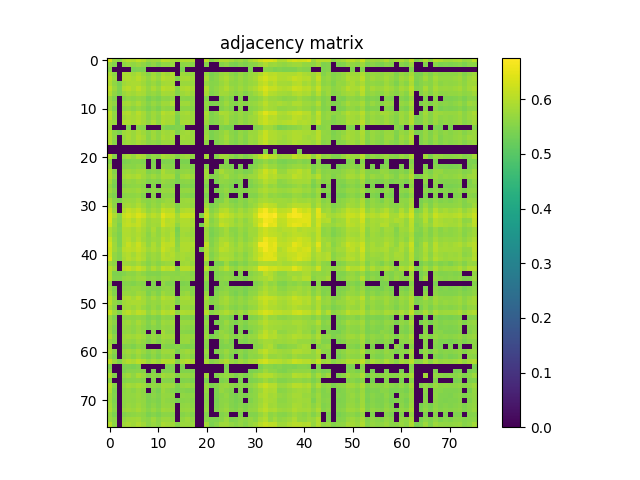

The data file committed next to this chart (first rows):
6.331099999999999506e-01, 5.721300000000000274e-01, 5.575700000000000101e-01, 5.892899999999999805e-01, 6.003100000000000103e-01, 5.955799999999999983e-01, 6.107299999999999951e-01, 5.993100000000000094e-01, 5.756900000000000350e-01, 5.807499999999999885e-01, 5.788600000000000412e-01, 6.055700000000000527e-01, 6.014599999999999946e-01, 5.861399999999999944e-01, 5.792100000000000026e-01, 5.944000000000000394e-01, 5.952600000000000113e-01, 5.938600000000000545e-01, 0.000000000000000000e+00, 0.000000000000000000e+00, 6.088000000000000078e-01, 5.536200000000000010e-01, 5.757999999999999785e-01, 5.964199999999999502e-01
5.721300000000000274e-01, 5.496199999999999974e-01, 0.000000000000000000e+00, 5.609499999999999487e-01, 5.730399999999999938e-01, 5.648600000000000287e-01, 5.749699999999999811e-01, 5.635299999999999754e-01, 5.469500000000000473e-01, 5.628699999999999815e-01, 5.461899999999999533e-01, 5.677499999999999769e-01, 5.631800000000000139e-01, 5.706700000000000106e-01, 0.000000000000000000e+00, 5.623099999999999765e-01, 5.640100000000000113e-01, 5.550399999999999778e-01, 0.000000000000000000e+00, 0.000000000000000000e+00, 5.535400000000000320e-01, 0.000000000000000000e+00, 0.000000000000000000e+00, 5.529899999999999816e-01
5.575700000000000101e-01, 0.000000000000000000e+00, 0.000000000000000000e+00, 0.000000000000000000e+00, 0.000000000000000000e+00, 5.414400000000000324e-01, 5.449699999999999545e-01, 5.430599999999999872e-01, 0.000000000000000000e+00, 0.000000000000000000e+00, 0.000000000000000000e+00, 0.000000000000000000e+00, 0.000000000000000000e+00, 0.000000000000000000e+00, 0.000000000000000000e+00, 5.418100000000000138e-01, 0.000000000000000000e+00, 0.000000000000000000e+00, 0.000000000000000000e+00, 0.000000000000000000e+00, 0.000000000000000000e+00, 0.000000000000000000e+00, 0.000000000000000000e+00, 0.000000000000000000e+00
5.892899999999999805e-01, 5.609499999999999487e-01, 0.000000000000000000e+00, 5.868700000000000028e-01, 5.898400000000000309e-01, 5.790399999999999991e-01, 5.925300000000000011e-01, 5.746400000000000396e-01, 5.550800000000000178e-01, 5.805200000000000360e-01, 5.607900000000000107e-01, 5.907099999999999573e-01, 5.796400000000000441e-01, 5.923599999999999977e-01, 0.000000000000000000e+00, 5.759300000000000530e-01, 5.726099999999999524e-01, 5.686999999999999833e-01, 0.000000000000000000e+00, 0.000000000000000000e+00, 5.708299999999999486e-01, 5.425799999999999512e-01, 5.522000000000000242e-01, 5.715500000000000025e-01
6.003100000000000103e-01, 5.730399999999999938e-01, 0.000000000000000000e+00, 5.898400000000000309e-01, 5.959900000000000198e-01, 5.887200000000000211e-01, 6.026299999999999990e-01, 5.849400000000000155e-01, 5.655099999999999572e-01, 5.852600000000000025e-01, 5.697900000000000187e-01, 5.984899999999999665e-01, 5.906500000000000083e-01, 5.930800000000000516e-01, 5.504700000000000149e-01, 5.852899999999999769e-01, 5.881699999999999706e-01, 5.780999999999999472e-01, 0.000000000000000000e+00, 0.000000000000000000e+00, 5.855200000000000404e-01, 5.489600000000000035e-01, 5.593900000000000539e-01, 5.775900000000000478e-01
5.955799999999999983e-01, 5.648499999999999632e-01, 5.414400000000000324e-01, 5.790399999999999991e-01, 5.887200000000000211e-01, 5.899400000000000199e-01, 5.915700000000000403e-01, 5.786299999999999777e-01, 5.600500000000000478e-01, 5.744799999999999907e-01, 5.597400000000000153e-01, 5.834899999999999531e-01, 5.839800000000000546e-01, 5.840100000000000291e-01, 0.000000000000000000e+00, 5.735400000000000498e-01, 5.747400000000000286e-01, 5.728199999999999958e-01, 0.000000000000000000e+00, 0.000000000000000000e+00, 5.694200000000000372e-01, 5.529699999999999616e-01, 5.562599999999999767e-01, 5.720499999999999474e-01
6.107299999999999951e-01, 5.749699999999999811e-01, 5.449699999999999545e-01, 5.925300000000000011e-01, 6.026299999999999990e-01, 5.915799999999999947e-01, 6.083300000000000374e-01, 5.893399999999999750e-01, 5.694500000000000117e-01, 5.904199999999999449e-01, 5.729400000000000048e-01, 6.037500000000000089e-01, 5.966200000000000392e-01, 5.986900000000000555e-01, 5.559199999999999697e-01, 5.906799999999999828e-01, 5.947500000000000009e-01, 5.844399999999999595e-01, 0.000000000000000000e+00, 0.000000000000000000e+00, 5.926399999999999446e-01, 5.534499999999999975e-01, 5.641500000000000403e-01, 5.811600000000000099e-01
5.993100000000000094e-01, 5.635299999999999754e-01, 5.430599999999999872e-01, 5.746400000000000396e-01, 5.849400000000000155e-01, 5.786299999999999777e-01, 5.893399999999999750e-01, 5.851100000000000190e-01, 5.636999999999999789e-01, 5.721600000000000019e-01, 5.606799999999999562e-01, 5.860400000000000054e-01, 5.812399999999999789e-01, 5.818200000000000038e-01, 5.534599999999999520e-01, 5.779699999999999838e-01, 5.845799999999999885e-01, 5.738499999999999712e-01, 0.000000000000000000e+00, 0.000000000000000000e+00, 5.840199999999999836e-01, 5.469899999999999762e-01, 5.591000000000000414e-01, 5.795400000000000551e-01
5.756900000000000350e-01, 5.469500000000000473e-01, 0.000000000000000000e+00, 5.550800000000000178e-01, 5.655099999999999572e-01, 5.600500000000000478e-01, 5.694500000000000117e-01, 5.636999999999999789e-01, 5.404999999999999805e-01, 5.544599999999999529e-01, 5.423700000000000188e-01, 5.601199999999999513e-01, 5.596400000000000263e-01, 5.656299999999999661e-01, 0.000000000000000000e+00, 5.587999999999999634e-01, 5.565400000000000347e-01, 5.576100000000000501e-01, 0.000000000000000000e+00, 0.000000000000000000e+00, 5.516600000000000392e-01, 0.000000000000000000e+00, 0.000000000000000000e+00, 5.475100000000000522e-01
5.807499999999999885e-01, 5.628600000000000270e-01, 0.000000000000000000e+00, 5.805200000000000360e-01, 5.852600000000000025e-01, 5.744799999999999907e-01, 5.904199999999999449e-01, 5.721600000000000019e-01, 5.544599999999999529e-01, 5.717299999999999605e-01, 5.595499999999999918e-01, 5.789299999999999446e-01, 5.759900000000000020e-01, 5.891100000000000225e-01, 0.000000000000000000e+00, 5.758900000000000130e-01, 5.786999999999999922e-01, 5.652800000000000047e-01, 0.000000000000000000e+00, 0.000000000000000000e+00, 5.664900000000000491e-01, 5.431700000000000417e-01, 5.486900000000000110e-01, 5.596799999999999553e-01
5.788600000000000412e-01, 5.461799999999999988e-01, 0.000000000000000000e+00, 5.607999999999999652e-01, 5.697999999999999732e-01, 5.597400000000000153e-01, 5.729400000000000048e-01, 5.606900000000000217e-01, 5.423700000000000188e-01, 5.595499999999999918e-01, 5.435999999999999721e-01, 5.672500000000000320e-01, 5.625299999999999745e-01, 5.651100000000000012e-01, 0.000000000000000000e+00, 5.610300000000000287e-01, 5.618199999999999861e-01, 5.567900000000000071e-01, 0.000000000000000000e+00, 0.000000000000000000e+00, 5.594900000000000428e-01, 0.000000000000000000e+00, 0.000000000000000000e+00, 5.512399999999999523e-01
6.055700000000000527e-01, 5.677499999999999769e-01, 0.000000000000000000e+00, 5.907099999999999573e-01, 5.984899999999999665e-01, 5.834899999999999531e-01, 6.037500000000000089e-01, 5.860400000000000054e-01, 5.601300000000000168e-01, 5.789299999999999446e-01, 5.672599999999999865e-01, 6.018799999999999706e-01, 5.906500000000000083e-01, 5.964500000000000357e-01, 5.540000000000000480e-01, 5.825299999999999923e-01, 5.865599999999999703e-01, 5.745299999999999851e-01, 0.000000000000000000e+00, 0.000000000000000000e+00, 5.886500000000000066e-01, 5.456499999999999684e-01, 5.622399999999999620e-01, 5.891699999999999715e-01
6.014599999999999946e-01, 5.631800000000000139e-01, 0.000000000000000000e+00, 5.796400000000000441e-01, 5.906500000000000083e-01, 5.839800000000000546e-01, 5.966200000000000392e-01, 5.812399999999999789e-01, 5.596400000000000263e-01, 5.759900000000000020e-01, 5.625299999999999745e-01, 5.906400000000000539e-01, 5.844599999999999795e-01, 5.852100000000000080e-01, 5.461500000000000243e-01, 5.783500000000000307e-01, 5.800699999999999745e-01, 5.757700000000000040e-01, 0.000000000000000000e+00, 0.000000000000000000e+00, 5.796299999999999786e-01, 5.478199999999999736e-01, 5.565900000000000292e-01, 5.713599999999999790e-01
5.861399999999999944e-01, 5.706700000000000106e-01, 0.000000000000000000e+00, 5.923599999999999977e-01, 5.930800000000000516e-01, 5.840100000000000291e-01, 5.986900000000000555e-01, 5.818200000000000038e-01, 5.656299999999999661e-01, 5.891100000000000225e-01, 5.651100000000000012e-01, 5.964500000000000357e-01, 5.852100000000000080e-01, 5.873699999999999477e-01, 5.417499999999999538e-01, 5.852000000000000535e-01, 5.882500000000000506e-01, 5.746400000000000396e-01, 0.000000000000000000e+00, 0.000000000000000000e+00, 5.736700000000000133e-01, 5.451200000000000490e-01, 5.534499999999999975e-01, 5.700699999999999656e-01
5.792100000000000026e-01, 0.000000000000000000e+00, 0.000000000000000000e+00, 0.000000000000000000e+00, 5.504700000000000149e-01, 0.000000000000000000e+00, 5.559199999999999697e-01, 5.534599999999999520e-01, 0.000000000000000000e+00, 0.000000000000000000e+00, 0.000000000000000000e+00, 5.540000000000000480e-01, 5.461500000000000243e-01, 5.417499999999999538e-01, 5.469800000000000217e-01, 5.488300000000000400e-01, 0.000000000000000000e+00, 0.000000000000000000e+00, 0.000000000000000000e+00, 0.000000000000000000e+00, 5.521200000000000552e-01, 0.000000000000000000e+00, 0.000000000000000000e+00, 5.481899999999999551e-01
5.944000000000000394e-01, 5.623099999999999765e-01, 5.418100000000000138e-01, 5.759300000000000530e-01, 5.852899999999999769e-01, 5.735400000000000498e-01, 5.906799999999999828e-01, 5.779699999999999838e-01, 5.587999999999999634e-01, 5.758900000000000130e-01, 5.610300000000000287e-01, 5.825299999999999923e-01, 5.783500000000000307e-01, 5.852000000000000535e-01, 5.488300000000000400e-01, 5.773899999999999588e-01, 5.834799999999999986e-01, 5.711699999999999555e-01, 0.000000000000000000e+00, 0.000000000000000000e+00, 5.718499999999999694e-01, 5.437699999999999756e-01, 5.534000000000000030e-01, 5.648100000000000342e-01
5.952600000000000113e-01, 5.640100000000000113e-01, 0.000000000000000000e+00, 5.726099999999999524e-01, 5.881699999999999706e-01, 5.747400000000000286e-01, 5.947500000000000009e-01, 5.845799999999999885e-01, 5.565400000000000347e-01, 5.786999999999999922e-01, 5.618199999999999861e-01, 5.865599999999999703e-01, 5.800699999999999745e-01, 5.882500000000000506e-01, 0.000000000000000000e+00, 5.834799999999999986e-01, 5.807400000000000340e-01, 5.737200000000000077e-01, 0.000000000000000000e+00, 0.000000000000000000e+00, 5.773300000000000098e-01, 5.434299999999999686e-01, 5.533400000000000540e-01, 5.657699999999999951e-01
5.938600000000000545e-01, 5.550399999999999778e-01, 0.000000000000000000e+00, 5.686999999999999833e-01, 5.780999999999999472e-01, 5.728299999999999503e-01, 5.844399999999999595e-01, 5.738499999999999712e-01, 5.576100000000000501e-01, 5.652700000000000502e-01, 5.567900000000000071e-01, 5.745299999999999851e-01, 5.757700000000000040e-01, 5.746400000000000396e-01, 0.000000000000000000e+00, 5.711699999999999555e-01, 5.737200000000000077e-01, 5.713200000000000500e-01, 0.000000000000000000e+00, 0.000000000000000000e+00, 5.636100000000000554e-01, 0.000000000000000000e+00, 5.470500000000000362e-01, 5.573900000000000521e-01
0.000000000000000000e+00, 0.000000000000000000e+00, 0.000000000000000000e+00, 0.000000000000000000e+00, 0.000000000000000000e+00, 0.000000000000000000e+00, 0.000000000000000000e+00, 0.000000000000000000e+00, 0.000000000000000000e+00, 0.000000000000000000e+00, 0.000000000000000000e+00, 0.000000000000000000e+00, 0.000000000000000000e+00, 0.000000000000000000e+00, 0.000000000000000000e+00, 0.000000000000000000e+00, 0.000000000000000000e+00, 0.000000000000000000e+00, 0.000000000000000000e+00, 0.000000000000000000e+00, 0.000000000000000000e+00, 0.000000000000000000e+00, 0.000000000000000000e+00, 0.000000000000000000e+00
0.000000000000000000e+00, 0.000000000000000000e+00, 0.000000000000000000e+00, 0.000000000000000000e+00, 0.000000000000000000e+00, 0.000000000000000000e+00, 0.000000000000000000e+00, 0.000000000000000000e+00, 0.000000000000000000e+00, 0.000000000000000000e+00, 0.000000000000000000e+00, 0.000000000000000000e+00, 0.000000000000000000e+00, 0.000000000000000000e+00, 0.000000000000000000e+00, 0.000000000000000000e+00, 0.000000000000000000e+00, 0.000000000000000000e+00, 0.000000000000000000e+00, 0.000000000000000000e+00, 0.000000000000000000e+00, 0.000000000000000000e+00, 0.000000000000000000e+00, 0.000000000000000000e+00
6.088000000000000078e-01, 5.535400000000000320e-01, 0.000000000000000000e+00, 5.708299999999999486e-01, 5.855200000000000404e-01, 5.694200000000000372e-01, 5.926399999999999446e-01, 5.840199999999999836e-01, 5.516600000000000392e-01, 5.664900000000000491e-01, 5.594900000000000428e-01, 5.886500000000000066e-01, 5.796299999999999786e-01, 5.736700000000000133e-01, 5.521200000000000552e-01, 5.718499999999999694e-01, 5.773300000000000098e-01, 5.636200000000000099e-01, 0.000000000000000000e+00, 0.000000000000000000e+00, 5.837900000000000311e-01, 0.000000000000000000e+00, 5.540800000000000169e-01, 5.800999999999999490e-01
5.536200000000000010e-01, 0.000000000000000000e+00, 0.000000000000000000e+00, 5.425799999999999512e-01, 5.489600000000000035e-01, 5.529699999999999616e-01, 5.534499999999999975e-01, 5.469899999999999762e-01, 0.000000000000000000e+00, 5.431700000000000417e-01, 0.000000000000000000e+00, 5.456499999999999684e-01, 5.478199999999999736e-01, 5.451200000000000490e-01, 0.000000000000000000e+00, 5.437699999999999756e-01, 5.434299999999999686e-01, 0.000000000000000000e+00, 0.000000000000000000e+00, 0.000000000000000000e+00, 0.000000000000000000e+00, 0.000000000000000000e+00, 0.000000000000000000e+00, 0.000000000000000000e+00
5.757999999999999785e-01, 0.000000000000000000e+00, 0.000000000000000000e+00, 5.522000000000000242e-01, 5.593900000000000539e-01, 5.562599999999999767e-01, 5.641500000000000403e-01, 5.591000000000000414e-01, 0.000000000000000000e+00, 5.486900000000000110e-01, 0.000000000000000000e+00, 5.622500000000000275e-01, 5.565900000000000292e-01, 5.534499999999999975e-01, 0.000000000000000000e+00, 5.534000000000000030e-01, 5.533400000000000540e-01, 5.470500000000000362e-01, 0.000000000000000000e+00, 0.000000000000000000e+00, 5.540800000000000169e-01, 0.000000000000000000e+00, 0.000000000000000000e+00, 5.548899999999999944e-01
5.964199999999999502e-01, 5.529899999999999816e-01, 0.000000000000000000e+00, 5.715500000000000025e-01, 5.775900000000000478e-01, 5.720499999999999474e-01, 5.811600000000000099e-01, 5.795400000000000551e-01, 5.475100000000000522e-01, 5.596799999999999553e-01, 5.512399999999999523e-01, 5.891699999999999715e-01, 5.713599999999999790e-01, 5.700699999999999656e-01, 5.481899999999999551e-01, 5.648100000000000342e-01, 5.657699999999999951e-01, 5.573900000000000521e-01, 0.000000000000000000e+00, 0.000000000000000000e+00, 5.800999999999999490e-01, 0.000000000000000000e+00, 5.548899999999999944e-01, 5.873699999999999477e-01
5.957999999999999963e-01, 5.649899999999999922e-01, 0.000000000000000000e+00, 5.805599999999999650e-01, 5.893800000000000150e-01, 5.841199999999999726e-01, 5.960600000000000342e-01, 5.808400000000000230e-01, 5.634000000000000119e-01, 5.773700000000000498e-01, 5.628199999999999870e-01, 5.877000000000000002e-01, 5.839100000000000401e-01, 5.847599999999999465e-01, 5.428399999999999892e-01, 5.803500000000000325e-01, 5.843599999999999905e-01, 5.755200000000000315e-01, 0.000000000000000000e+00, 0.000000000000000000e+00, 5.761199999999999655e-01, 5.474200000000000177e-01, 5.546999999999999709e-01, 5.692899999999999627e-01
5.840600000000000236e-01, 5.465100000000000513e-01, 0.000000000000000000e+00, 5.625900000000000345e-01, 5.681800000000000184e-01, 5.638900000000000023e-01, 5.739999999999999547e-01, 5.658499999999999641e-01, 5.470000000000000417e-01, 5.555600000000000538e-01, 5.470800000000000107e-01, 5.727900000000000214e-01, 5.642899999999999583e-01, 5.597199999999999953e-01, 5.439300000000000246e-01, 5.586600000000000454e-01, 5.602200000000000513e-01, 5.534999999999999920e-01, 0.000000000000000000e+00, 0.000000000000000000e+00, 5.625900000000000345e-01, 0.000000000000000000e+00, 5.437600000000000211e-01, 5.633000000000000229e-01
5.682800000000000074e-01, 5.412200000000000344e-01, 0.000000000000000000e+00, 5.511099999999999888e-01, 5.582200000000000495e-01, 5.603000000000000203e-01, 5.630699999999999594e-01, 5.560199999999999587e-01, 0.000000000000000000e+00, 5.472000000000000197e-01, 0.000000000000000000e+00, 5.578100000000000280e-01, 5.554700000000000193e-01, 5.534299999999999775e-01, 0.000000000000000000e+00, 5.494400000000000395e-01, 5.494999999999999885e-01, 5.449500000000000455e-01, 0.000000000000000000e+00, 0.000000000000000000e+00, 5.462799999999999878e-01, 0.000000000000000000e+00, 0.000000000000000000e+00, 5.490199999999999525e-01
5.780699999999999728e-01, 5.544099999999999584e-01, 0.000000000000000000e+00, 5.701699999999999546e-01, 5.744899999999999451e-01, 5.718499999999999694e-01, 5.801300000000000345e-01, 5.658800000000000496e-01, 5.507900000000000018e-01, 5.652599999999999847e-01, 5.521099999999999897e-01, 5.721899999999999764e-01, 5.700600000000000112e-01, 5.717900000000000205e-01, 0.000000000000000000e+00, 5.674200000000000355e-01, 5.686999999999999833e-01, 5.617400000000000171e-01, 0.000000000000000000e+00, 0.000000000000000000e+00, 5.603099999999999747e-01, 0.000000000000000000e+00, 5.442299999999999915e-01, 5.548499999999999543e-01
5.619499999999999496e-01, 5.449199999999999600e-01, 0.000000000000000000e+00, 5.550500000000000433e-01, 5.617100000000000426e-01, 5.615200000000000191e-01, 5.665400000000000436e-01, 5.502700000000000369e-01, 0.000000000000000000e+00, 5.543500000000000094e-01, 0.000000000000000000e+00, 5.588800000000000434e-01, 5.582200000000000495e-01, 5.599699999999999678e-01, 0.000000000000000000e+00, 5.550899999999999723e-01, 5.539800000000000280e-01, 5.493200000000000305e-01, 0.000000000000000000e+00, 0.000000000000000000e+00, 5.446999999999999620e-01, 0.000000000000000000e+00, 0.000000000000000000e+00, 5.429800000000000182e-01
5.871800000000000352e-01, 5.548800000000000399e-01, 5.436299999999999466e-01, 5.711699999999999555e-01, 5.741000000000000547e-01, 5.731500000000000483e-01, 5.820600000000000218e-01, 5.646799999999999597e-01, 5.549899999999999833e-01, 5.675000000000000044e-01, 5.571599999999999886e-01, 5.669499999999999540e-01, 5.732899999999999663e-01, 5.709300000000000486e-01, 0.000000000000000000e+00, 5.738100000000000422e-01, 5.778799999999999493e-01, 5.708100000000000396e-01, 0.000000000000000000e+00, 0.000000000000000000e+00, 5.595700000000000118e-01, 0.000000000000000000e+00, 5.447100000000000275e-01, 5.498100000000000209e-01
5.998299999999999743e-01, 5.599199999999999733e-01, 0.000000000000000000e+00, 5.782800000000000162e-01, 5.859400000000000164e-01, 5.762699999999999489e-01, 5.918099999999999472e-01, 5.778299999999999548e-01, 5.565299999999999692e-01, 5.717100000000000515e-01, 5.611800000000000122e-01, 5.890400000000000080e-01, 5.794300000000000006e-01, 5.800600000000000200e-01, 5.507199999999999873e-01, 5.736200000000000188e-01, 5.739800000000000457e-01, 5.664500000000000091e-01, 0.000000000000000000e+00, 0.000000000000000000e+00, 5.771899999999999809e-01, 5.422000000000000153e-01, 5.535600000000000520e-01, 5.734399999999999498e-01
6.247800000000000020e-01, 5.754200000000000426e-01, 0.000000000000000000e+00, 5.947500000000000009e-01, 6.138099999999999667e-01, 6.040100000000000469e-01, 6.172800000000000509e-01, 5.935700000000000420e-01, 5.688499999999999668e-01, 5.843599999999999905e-01, 5.742699999999999472e-01, 6.133499999999999508e-01, 6.045300000000000118e-01, 6.052199999999999802e-01, 5.556600000000000428e-01, 5.920699999999999852e-01, 5.986500000000000155e-01, 5.926700000000000301e-01, 0.000000000000000000e+00, 0.000000000000000000e+00, 6.036299999999999999e-01, 5.536400000000000210e-01, 5.690699999999999648e-01, 5.960900000000000087e-01
6.387899999999999689e-01, 5.934399999999999675e-01, 5.552599999999999758e-01, 6.164300000000000335e-01, 6.295199999999999685e-01, 6.167799999999999949e-01, 6.368899999999999562e-01, 6.250900000000000345e-01, 5.891999999999999460e-01, 6.059499999999999886e-01, 5.924099999999999921e-01, 6.448099999999999943e-01, 6.210599999999999454e-01, 6.214300000000000379e-01, 5.819999999999999618e-01, 6.185199999999999587e-01, 6.186599999999999877e-01, 6.109299999999999731e-01, 0.000000000000000000e+00, 5.485799999999999566e-01, 6.227099999999999858e-01, 5.701300000000000257e-01, 5.891300000000000425e-01, 6.244899999999999896e-01
6.397300000000000209e-01, 5.752500000000000391e-01, 5.539800000000000280e-01, 6.045300000000000118e-01, 6.125399999999999734e-01, 5.923100000000000032e-01, 6.167200000000000459e-01, 5.970999999999999641e-01, 5.740199999999999747e-01, 5.857599999999999474e-01, 5.821300000000000363e-01, 6.222199999999999953e-01, 5.985899999999999554e-01, 6.055300000000000127e-01, 5.802000000000000490e-01, 5.951199999999999823e-01, 5.948999999999999844e-01, 5.853699999999999459e-01, 0.000000000000000000e+00, 0.000000000000000000e+00, 6.030799999999999494e-01, 5.531399999999999650e-01, 5.709999999999999520e-01, 6.018200000000000216e-01
6.267200000000000548e-01, 5.772300000000000209e-01, 5.420000000000000373e-01, 6.053899999999999837e-01, 6.134899999999999798e-01, 6.055199999999999472e-01, 6.158599999999999630e-01, 5.962800000000000322e-01, 5.736499999999999932e-01, 5.833099999999999952e-01, 5.789400000000000102e-01, 6.259200000000000319e-01, 6.034899999999999709e-01, 6.044899999999999718e-01, 5.643700000000000383e-01, 5.929600000000000426e-01, 5.941300000000000470e-01, 5.881499999999999506e-01, 0.000000000000000000e+00, 5.411000000000000254e-01, 5.995500000000000274e-01, 5.618300000000000516e-01, 5.745799999999999796e-01, 6.136000000000000343e-01
5.941300000000000470e-01, 5.681399999999999784e-01, 5.488699999999999690e-01, 5.951499999999999568e-01, 5.945000000000000284e-01, 5.860899999999999999e-01, 5.996700000000000363e-01, 5.853399999999999714e-01, 5.666799999999999615e-01, 5.896299999999999875e-01, 5.675900000000000389e-01, 5.934599999999999875e-01, 5.840899999999999981e-01, 5.925099999999999811e-01, 5.409300000000000219e-01, 5.840499999999999581e-01, 5.850499999999999590e-01, 5.755000000000000115e-01, 0.000000000000000000e+00, 0.000000000000000000e+00, 5.738600000000000367e-01, 5.440199999999999481e-01, 5.563200000000000367e-01, 5.689600000000000213e-01
5.948700000000000099e-01, 5.628100000000000325e-01, 5.417999999999999483e-01, 5.938099999999999490e-01, 5.940699999999999870e-01, 5.840100000000000291e-01, 5.966900000000000537e-01, 5.832899999999999752e-01, 5.597800000000000553e-01, 5.822899999999999743e-01, 5.665299999999999780e-01, 5.892100000000000115e-01, 5.818499999999999783e-01, 5.977400000000000491e-01, 5.448199999999999710e-01, 5.814000000000000279e-01, 5.774599999999999733e-01, 5.723000000000000309e-01, 0.000000000000000000e+00, 0.000000000000000000e+00, 5.760199999999999765e-01, 5.411299999999999999e-01, 5.539300000000000335e-01, 5.697100000000000497e-01
6.188000000000000167e-01, 5.711899999999999755e-01, 5.448800000000000310e-01, 5.942499999999999449e-01, 6.015300000000000091e-01, 5.836900000000000421e-01, 6.012899999999999912e-01, 5.790499999999999536e-01, 5.635299999999999754e-01, 5.769699999999999829e-01, 5.715599999999999570e-01, 6.039299999999999669e-01, 5.876599999999999602e-01, 6.042699999999999738e-01, 5.535700000000000065e-01, 5.876299999999999857e-01, 5.865899999999999448e-01, 5.788699999999999957e-01, 0.000000000000000000e+00, 0.000000000000000000e+00, 5.806700000000000195e-01, 5.473500000000000032e-01, 5.635599999999999499e-01, 5.906500000000000083e-01
6.334800000000000431e-01, 5.777799999999999603e-01, 5.452900000000000524e-01, 5.927299999999999791e-01, 6.168200000000000349e-01, 5.972899999999999876e-01, 6.222400000000000153e-01, 5.961499999999999577e-01, 5.661500000000000421e-01, 5.917499999999999982e-01, 5.716999999999999860e-01, 6.139200000000000212e-01, 6.066799999999999971e-01, 6.081100000000000394e-01, 5.597999999999999643e-01, 5.965099999999999847e-01, 5.965000000000000302e-01, 5.942699999999999649e-01, 0.000000000000000000e+00, 0.000000000000000000e+00, 6.107700000000000351e-01, 5.515299999999999647e-01, 5.716599999999999460e-01, 5.960499999999999687e-01
6.255800000000000249e-01, 5.796999999999999931e-01, 5.553900000000000503e-01, 6.025000000000000355e-01, 6.090799999999999548e-01, 6.040400000000000214e-01, 6.156899999999999595e-01, 5.998400000000000398e-01, 5.806499999999999995e-01, 5.928299999999999681e-01, 5.803800000000000070e-01, 6.190400000000000347e-01, 6.026899999999999480e-01, 5.962499999999999467e-01, 5.673399999999999554e-01, 5.930100000000000371e-01, 5.957200000000000273e-01, 5.867099999999999538e-01, 0.000000000000000000e+00, 5.421799999999999953e-01, 5.981300000000000505e-01, 5.594099999999999628e-01, 5.740199999999999747e-01, 6.057099999999999707e-01
6.268200000000000438e-01, 5.679499999999999549e-01, 5.513599999999999612e-01, 5.900699999999999834e-01, 5.980100000000000415e-01, 5.829400000000000137e-01, 6.040400000000000214e-01, 5.905899999999999483e-01, 5.665700000000000180e-01, 5.769999999999999574e-01, 5.695400000000000462e-01, 6.023699999999999610e-01, 5.905299999999999994e-01, 5.972499999999999476e-01, 5.778499999999999748e-01, 5.881199999999999761e-01, 5.836500000000000021e-01, 5.831499999999999462e-01, 0.000000000000000000e+00, 0.000000000000000000e+00, 5.946700000000000319e-01, 5.490800000000000125e-01, 5.668699999999999850e-01, 5.866999999999999993e-01
6.395899999999999919e-01, 5.675599999999999534e-01, 5.517300000000000537e-01, 5.842800000000000216e-01, 6.014699999999999491e-01, 5.897900000000000365e-01, 6.056000000000000272e-01, 5.923300000000000232e-01, 5.651500000000000412e-01, 5.765500000000000069e-01, 5.685700000000000198e-01, 6.008900000000000352e-01, 5.944099999999999939e-01, 5.936500000000000110e-01, 5.769699999999999829e-01, 5.865099999999999758e-01, 5.777600000000000513e-01, 5.816900000000000404e-01, 0.000000000000000000e+00, 0.000000000000000000e+00, 6.045599999999999863e-01, 5.543400000000000549e-01, 5.742000000000000437e-01, 5.955799999999999983e-01
5.776799999999999713e-01, 5.610699999999999577e-01, 0.000000000000000000e+00, 5.766900000000000359e-01, 5.769100000000000339e-01, 5.727600000000000469e-01, 5.849600000000000355e-01, 5.701600000000000001e-01, 5.546499999999999764e-01, 5.699100000000000277e-01, 5.553099999999999703e-01, 5.705200000000000271e-01, 5.746400000000000396e-01, 5.784700000000000397e-01, 0.000000000000000000e+00, 5.790600000000000191e-01, 5.814000000000000279e-01, 5.708100000000000396e-01, 0.000000000000000000e+00, 0.000000000000000000e+00, 5.647199999999999998e-01, 0.000000000000000000e+00, 5.439899999999999736e-01, 5.461500000000000243e-01
6.028400000000000425e-01, 5.806000000000000050e-01, 0.000000000000000000e+00, 6.011400000000000077e-01, 6.138200000000000323e-01, 5.973199999999999621e-01, 6.173800000000000399e-01, 6.016599999999999726e-01, 5.692899999999999627e-01, 5.959799999999999542e-01, 5.738400000000000167e-01, 6.120499999999999829e-01, 6.018200000000000216e-01, 6.122400000000000064e-01, 5.537800000000000500e-01, 6.035700000000000509e-01, 6.034000000000000474e-01, 5.934199999999999475e-01, 0.000000000000000000e+00, 0.000000000000000000e+00, 6.040299999999999558e-01, 5.522899999999999476e-01, 5.624099999999999655e-01, 5.787700000000000067e-01
6.006799999999999917e-01, 5.444299999999999695e-01, 5.457499999999999574e-01, 5.516699999999999937e-01, 5.623299999999999965e-01, 5.585900000000000309e-01, 5.710499999999999465e-01, 5.603299999999999947e-01, 5.471099999999999852e-01, 5.508300000000000418e-01, 5.480599999999999916e-01, 5.605999999999999872e-01, 5.605400000000000382e-01, 5.574099999999999611e-01, 5.569100000000000161e-01, 5.664200000000000346e-01, 5.648600000000000287e-01, 5.544299999999999784e-01, 0.000000000000000000e+00, 0.000000000000000000e+00, 5.618999999999999551e-01, 0.000000000000000000e+00, 5.466299999999999493e-01, 5.544000000000000039e-01
6.028299999999999770e-01, 5.511200000000000543e-01, 5.519399999999999862e-01, 5.661800000000000166e-01, 5.712099999999999955e-01, 5.678199999999999914e-01, 5.782100000000000017e-01, 5.772399999999999753e-01, 5.592300000000000049e-01, 5.640500000000000513e-01, 5.552700000000000413e-01, 5.717700000000000005e-01, 5.706499999999999906e-01, 5.615599999999999481e-01, 5.626799999999999580e-01, 5.642300000000000093e-01, 5.677900000000000169e-01, 5.605999999999999872e-01, 0.000000000000000000e+00, 0.000000000000000000e+00, 5.703099999999999836e-01, 0.000000000000000000e+00, 5.489699999999999580e-01, 5.589399999999999924e-01
5.609100000000000197e-01, 0.000000000000000000e+00, 0.000000000000000000e+00, 5.502399999999999514e-01, 5.540899999999999714e-01, 5.469100000000000072e-01, 5.582300000000000040e-01, 5.542799999999999949e-01, 0.000000000000000000e+00, 5.464900000000000313e-01, 0.000000000000000000e+00, 5.649499999999999522e-01, 5.493000000000000105e-01, 5.484599999999999476e-01, 0.000000000000000000e+00, 5.460399999999999698e-01, 5.471700000000000452e-01, 0.000000000000000000e+00, 0.000000000000000000e+00, 0.000000000000000000e+00, 5.474200000000000177e-01, 0.000000000000000000e+00, 0.000000000000000000e+00, 5.544099999999999584e-01
5.770999999999999464e-01, 5.447999999999999510e-01, 0.000000000000000000e+00, 5.585400000000000365e-01, 5.640899999999999803e-01, 5.700699999999999656e-01, 5.689100000000000268e-01, 5.605799999999999672e-01, 5.477400000000000047e-01, 5.519399999999999862e-01, 5.457999999999999519e-01, 5.616299999999999626e-01, 5.635700000000000154e-01, 5.578699999999999770e-01, 0.000000000000000000e+00, 5.557999999999999607e-01, 5.549399999999999888e-01, 5.545400000000000329e-01, 0.000000000000000000e+00, 0.000000000000000000e+00, 5.472399999999999487e-01, 0.000000000000000000e+00, 5.413099999999999579e-01, 5.538899999999999935e-01
5.841300000000000381e-01, 5.509199999999999653e-01, 0.000000000000000000e+00, 5.682700000000000529e-01, 5.725099999999999634e-01, 5.672199999999999465e-01, 5.800300000000000455e-01, 5.745400000000000507e-01, 5.464499999999999913e-01, 5.640100000000000113e-01, 5.473099999999999632e-01, 5.777400000000000313e-01, 5.677600000000000424e-01, 5.632399999999999629e-01, 0.000000000000000000e+00, 5.677400000000000224e-01, 5.745500000000000052e-01, 5.570100000000000051e-01, 0.000000000000000000e+00, 0.000000000000000000e+00, 5.700100000000000167e-01, 0.000000000000000000e+00, 5.469399999999999817e-01, 5.632300000000000084e-01
6.018599999999999506e-01, 5.684399999999999453e-01, 0.000000000000000000e+00, 5.869699999999999918e-01, 5.959299999999999597e-01, 5.825200000000000378e-01, 6.034599999999999964e-01, 5.827900000000000302e-01, 5.629999999999999449e-01, 5.838499999999999801e-01, 5.676200000000000134e-01, 5.977900000000000436e-01, 5.885500000000000176e-01, 5.905200000000000449e-01, 5.508399999999999963e-01, 5.850800000000000445e-01, 5.888499999999999845e-01, 5.746999999999999886e-01, 0.000000000000000000e+00, 0.000000000000000000e+00, 5.872399999999999842e-01, 5.437499999999999556e-01, 5.563200000000000367e-01, 5.758100000000000440e-01
6.052600000000000202e-01, 5.665099999999999580e-01, 5.491399999999999615e-01, 5.800499999999999545e-01, 5.868299999999999628e-01, 5.893699999999999495e-01, 5.916700000000000292e-01, 5.844000000000000306e-01, 5.641599999999999948e-01, 5.708199999999999941e-01, 5.654599999999999627e-01, 5.846599999999999575e-01, 5.826500000000000012e-01, 5.836000000000000076e-01, 5.493500000000000050e-01, 5.794300000000000006e-01, 5.790399999999999991e-01, 5.768699999999999939e-01, 0.000000000000000000e+00, 0.000000000000000000e+00, 5.758400000000000185e-01, 5.530899999999999705e-01, 5.606900000000000217e-01, 5.776099999999999568e-01
5.871699999999999697e-01, 5.600199999999999623e-01, 0.000000000000000000e+00, 5.760699999999999710e-01, 5.826799999999999757e-01, 5.736099999999999532e-01, 5.871399999999999952e-01, 5.729999999999999538e-01, 5.552899999999999503e-01, 5.714200000000000390e-01, 5.563799999999999857e-01, 5.813599999999999879e-01, 5.752399999999999736e-01, 5.813899999999999624e-01, 0.000000000000000000e+00, 5.713899999999999535e-01, 5.717200000000000060e-01, 5.652399999999999647e-01, 0.000000000000000000e+00, 0.000000000000000000e+00, 5.708100000000000396e-01, 0.000000000000000000e+00, 5.489000000000000545e-01, 5.622800000000000020e-01
6.195100000000000051e-01, 5.764700000000000379e-01, 5.496400000000000174e-01, 5.936000000000000165e-01, 6.068799999999999750e-01, 5.902699999999999614e-01, 6.101900000000000102e-01, 6.011999999999999567e-01, 5.674099999999999699e-01, 5.865899999999999448e-01, 5.751500000000000501e-01, 6.031699999999999839e-01, 5.940900000000000070e-01, 6.053100000000000147e-01, 5.648199999999999887e-01, 5.943399999999999794e-01, 5.907900000000000373e-01, 5.879900000000000126e-01, 0.000000000000000000e+00, 0.000000000000000000e+00, 6.000900000000000123e-01, 5.560800000000000187e-01, 5.684299999999999908e-01, 5.813899999999999624e-01
5.708400000000000141e-01, 5.455400000000000249e-01, 0.000000000000000000e+00, 5.604299999999999837e-01, 5.630399999999999849e-01, 5.623700000000000365e-01, 5.677999999999999714e-01, 5.605299999999999727e-01, 5.415699999999999958e-01, 5.542899999999999494e-01, 5.415999999999999703e-01, 5.635700000000000154e-01, 5.583000000000000185e-01, 5.603500000000000147e-01, 0.000000000000000000e+00, 5.544400000000000439e-01, 5.543400000000000549e-01, 5.475200000000000067e-01, 0.000000000000000000e+00, 0.000000000000000000e+00, 5.473200000000000287e-01, 0.000000000000000000e+00, 0.000000000000000000e+00, 5.532899999999999485e-01
5.795400000000000551e-01, 5.577999999999999625e-01, 0.000000000000000000e+00, 5.710899999999999865e-01, 5.793300000000000116e-01, 5.662300000000000111e-01, 5.847499999999999920e-01, 5.698600000000000332e-01, 5.512200000000000433e-01, 5.712699999999999445e-01, 5.509800000000000253e-01, 5.776400000000000423e-01, 5.711899999999999755e-01, 5.804700000000000415e-01, 0.000000000000000000e+00, 5.719499999999999584e-01, 5.718499999999999694e-01, 5.671699999999999520e-01, 0.000000000000000000e+00, 0.000000000000000000e+00, 5.673300000000000010e-01, 0.000000000000000000e+00, 5.444700000000000095e-01, 5.539199999999999680e-01
5.744799999999999907e-01, 5.483000000000000096e-01, 0.000000000000000000e+00, 5.694399999999999462e-01, 5.700300000000000367e-01, 5.613099999999999756e-01, 5.748799999999999466e-01, 5.610300000000000287e-01, 5.442299999999999915e-01, 5.582300000000000040e-01, 5.479000000000000536e-01, 5.692599999999999882e-01, 5.628900000000000015e-01, 5.706700000000000106e-01, 0.000000000000000000e+00, 5.629600000000000160e-01, 5.614099999999999646e-01, 5.560199999999999587e-01, 0.000000000000000000e+00, 0.000000000000000000e+00, 5.551099999999999923e-01, 0.000000000000000000e+00, 0.000000000000000000e+00, 5.521700000000000497e-01
5.789900000000000047e-01, 5.432599999999999651e-01, 0.000000000000000000e+00, 5.650300000000000322e-01, 5.697100000000000497e-01, 5.574099999999999611e-01, 5.743899999999999562e-01, 5.600399999999999823e-01, 0.000000000000000000e+00, 5.553000000000000158e-01, 0.000000000000000000e+00, 5.812399999999999789e-01, 5.645900000000000363e-01, 5.636100000000000554e-01, 0.000000000000000000e+00, 5.561199999999999477e-01, 5.544400000000000439e-01, 5.475900000000000212e-01, 0.000000000000000000e+00, 0.000000000000000000e+00, 5.657200000000000006e-01, 0.000000000000000000e+00, 5.416499999999999648e-01, 5.692199999999999482e-01
5.967900000000000427e-01, 5.576799999999999535e-01, 0.000000000000000000e+00, 5.751300000000000301e-01, 5.816099999999999604e-01, 5.760399999999999965e-01, 5.879999999999999671e-01, 5.778799999999999493e-01, 5.546999999999999709e-01, 5.708800000000000541e-01, 5.569600000000000106e-01, 5.832800000000000207e-01, 5.774099999999999788e-01, 5.790899999999999936e-01, 0.000000000000000000e+00, 5.710600000000000120e-01, 5.734200000000000408e-01, 5.684599999999999653e-01, 0.000000000000000000e+00, 0.000000000000000000e+00, 5.732500000000000373e-01, 5.408500000000000529e-01, 5.528399999999999981e-01, 5.675099999999999589e-01
5.709199999999999831e-01, 5.526499999999999746e-01, 0.000000000000000000e+00, 5.717200000000000060e-01, 5.699400000000000022e-01, 5.637499999999999734e-01, 5.783399999999999652e-01, 5.674099999999999699e-01, 5.488600000000000145e-01, 5.679199999999999804e-01, 5.508499999999999508e-01, 5.721100000000000074e-01, 5.650199999999999667e-01, 5.662099999999999911e-01, 0.000000000000000000e+00, 5.726799999999999669e-01, 5.746099999999999541e-01, 5.585200000000000164e-01, 0.000000000000000000e+00, 0.000000000000000000e+00, 5.579199999999999715e-01, 0.000000000000000000e+00, 0.000000000000000000e+00, 5.498899999999999899e-01
5.837499999999999911e-01, 0.000000000000000000e+00, 0.000000000000000000e+00, 5.484900000000000331e-01, 5.540699999999999514e-01, 5.453000000000000069e-01, 5.602000000000000313e-01, 5.572500000000000231e-01, 0.000000000000000000e+00, 0.000000000000000000e+00, 0.000000000000000000e+00, 5.559899999999999842e-01, 5.510800000000000143e-01, 5.491000000000000325e-01, 5.566499999999999782e-01, 5.484999999999999876e-01, 5.457600000000000229e-01, 5.473900000000000432e-01, 0.000000000000000000e+00, 0.000000000000000000e+00, 5.534900000000000375e-01, 0.000000000000000000e+00, 0.000000000000000000e+00, 5.462700000000000333e-01
5.905200000000000449e-01, 5.557800000000000518e-01, 0.000000000000000000e+00, 5.680100000000000149e-01, 5.800899999999999945e-01, 5.709100000000000286e-01, 5.859699999999999909e-01, 5.730300000000000393e-01, 5.536400000000000210e-01, 5.684299999999999908e-01, 5.540500000000000425e-01, 5.770300000000000429e-01, 5.762100000000000000e-01, 5.764000000000000234e-01, 5.420000000000000373e-01, 5.712300000000000155e-01, 5.788100000000000467e-01, 5.686099999999999488e-01, 0.000000000000000000e+00, 0.000000000000000000e+00, 5.716599999999999460e-01, 0.000000000000000000e+00, 5.490199999999999525e-01, 5.594200000000000284e-01
... 15 more rows
